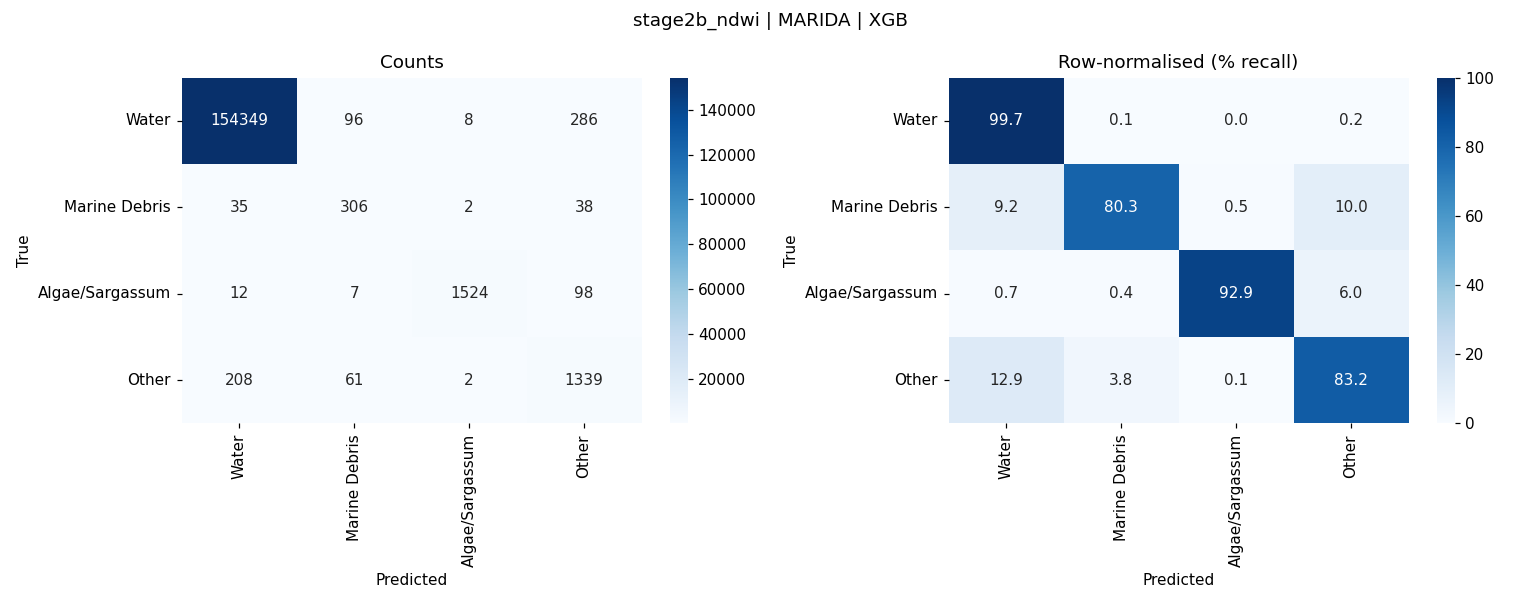

The file beside this chart, header and first rows:
, Water, Marine Debris, Algae/Sargassum, Other
Water, 154349, 96, 8, 286
Marine Debris, 35, 306, 2, 38
Algae/Sargassum, 12, 7, 1524, 98
Other, 208, 61, 2, 1339
